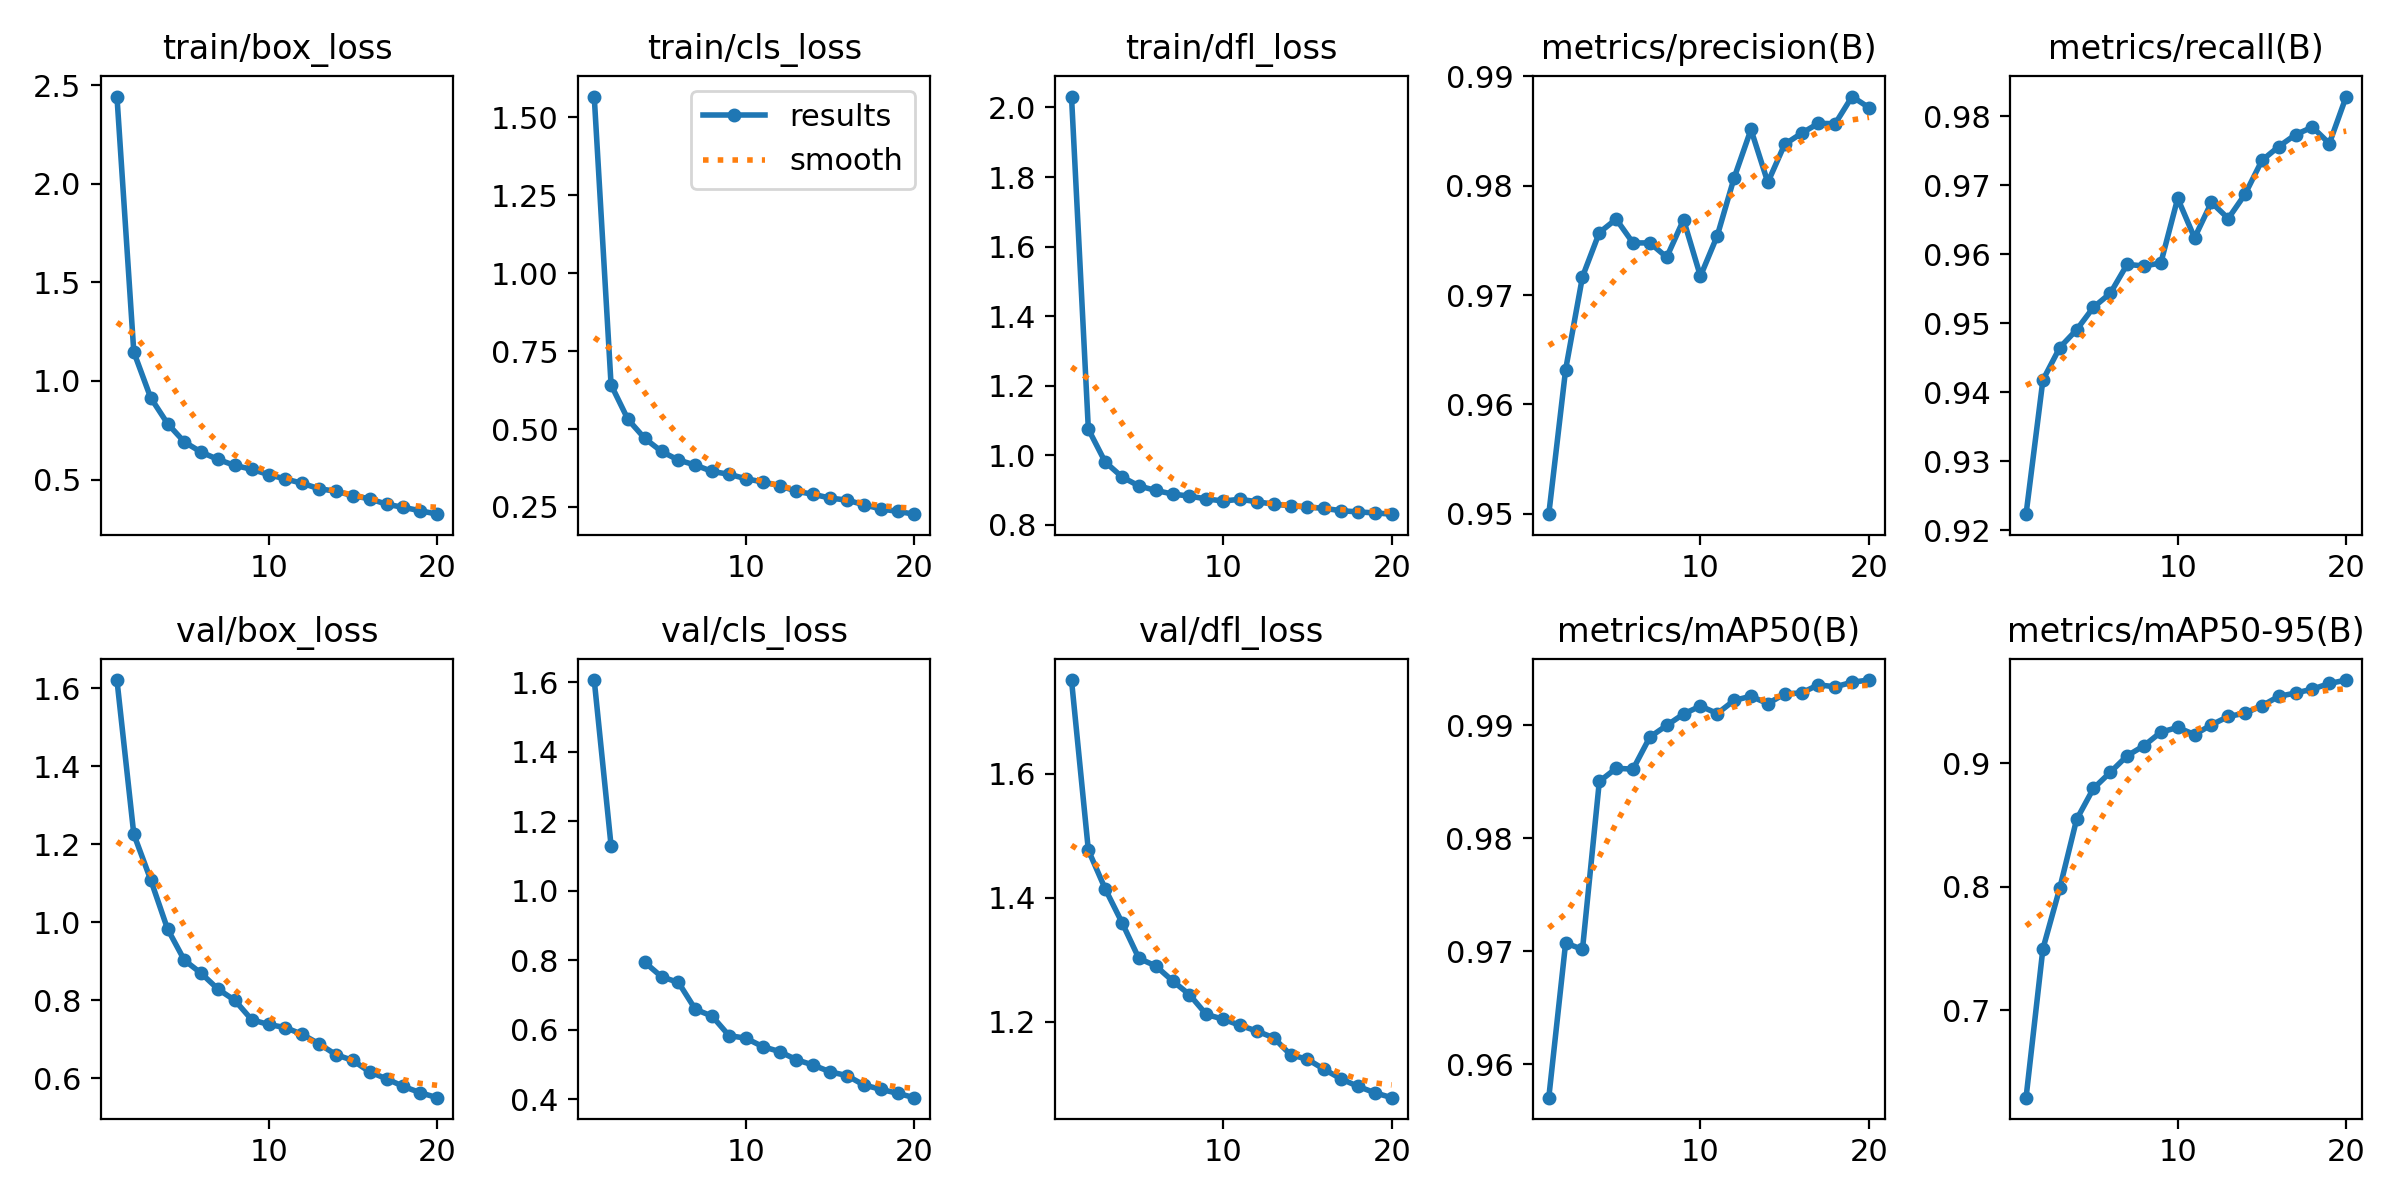

Data behind this chart, as committed beside it:
epoch, time, train/box_loss, train/cls_loss, train/dfl_loss, metrics/precision(B), metrics/recall(B), metrics/mAP50(B), metrics/mAP50-95(B), val/box_loss, val/cls_loss, val/dfl_loss, lr/pg0, lr/pg1, lr/pg2
1, 635.9, 2.442, 1.567, 2.031, 0.95, 0.9224, 0.957, 0.6295, 1.621, 1.607, 1.751, 0.000555, 0.000555, 0.000555
2, 1782, 1.146, 0.6419, 1.075, 0.9632, 0.9418, 0.9707, 0.7499, 1.226, 1.13, 1.477, 0.001056, 0.001056, 0.001056
3, 3328, 0.9151, 0.5312, 0.9809, 0.9717, 0.9465, 0.9702, 0.799, 1.109, inf, 1.414, 0.001501, 0.001501, 0.001501
4, 3988, 0.7839, 0.4699, 0.938, 0.9757, 0.9491, 0.985, 0.8546, 0.9828, 0.7942, 1.36, 0.001419, 0.001419, 0.001419
5, 5375, 0.6905, 0.4281, 0.9121, 0.9769, 0.9523, 0.9862, 0.8797, 0.9023, 0.7526, 1.302, 0.001337, 0.001337, 0.001337
6, 5928, 0.639, 0.4005, 0.8992, 0.9748, 0.9544, 0.9861, 0.8928, 0.8687, 0.7362, 1.29, 0.001254, 0.001254, 0.001254
7, 6565, 0.6018, 0.3846, 0.8888, 0.9748, 0.9585, 0.9889, 0.9061, 0.8279, 0.659, 1.266, 0.001172, 0.001172, 0.001172
8, 7719, 0.5713, 0.3639, 0.8829, 0.9735, 0.9583, 0.99, 0.9143, 0.7993, 0.6392, 1.244, 0.001089, 0.001089, 0.001089
9, 8446, 0.5519, 0.355, 0.8748, 0.9769, 0.9587, 0.991, 0.9252, 0.7495, 0.5833, 1.212, 0.001007, 0.001007, 0.001007
10, 9054, 0.5249, 0.3407, 0.8688, 0.9717, 0.9681, 0.9917, 0.929, 0.7374, 0.5758, 1.204, 0.0009244, 0.0009244, 0.0009244
11, 9628, 0.5027, 0.3302, 0.8738, 0.9754, 0.9624, 0.991, 0.9233, 0.7294, 0.5516, 1.194, 0.0008418, 0.0008418, 0.0008418
12, 10223, 0.4809, 0.3187, 0.8668, 0.9807, 0.9675, 0.9922, 0.9311, 0.712, 0.5373, 1.185, 0.0007593, 0.0007593, 0.0007593
13, 10856, 0.4531, 0.3, 0.8596, 0.9851, 0.9652, 0.9926, 0.9379, 0.6876, 0.5139, 1.174, 0.0006768, 0.0006768, 0.0006768
14, 11350, 0.4408, 0.2908, 0.8553, 0.9803, 0.9687, 0.9919, 0.9406, 0.6599, 0.4983, 1.147, 0.0005943, 0.0005943, 0.0005943
15, 11876, 0.4182, 0.2785, 0.8514, 0.9838, 0.9736, 0.9928, 0.9466, 0.6451, 0.479, 1.139, 0.0005118, 0.0005118, 0.0005118
16, 12444, 0.4021, 0.2721, 0.8475, 0.9848, 0.9756, 0.9928, 0.9542, 0.6157, 0.4682, 1.123, 0.0004293, 0.0004293, 0.0004293
17, 12983, 0.3751, 0.2573, 0.8411, 0.9857, 0.9773, 0.9936, 0.9569, 0.598, 0.4412, 1.108, 0.0003467, 0.0003467, 0.0003467
18, 13528, 0.3588, 0.2438, 0.8374, 0.9857, 0.9784, 0.9934, 0.9601, 0.5785, 0.4287, 1.096, 0.0002642, 0.0002642, 0.0002642
19, 14145, 0.342, 0.2358, 0.8348, 0.9881, 0.976, 0.9938, 0.9646, 0.5624, 0.4172, 1.085, 0.0001817, 0.0001817, 0.0001817
20, 14703, 0.3244, 0.2269, 0.831, 0.9871, 0.9829, 0.994, 0.9674, 0.5496, 0.4046, 1.078, 9.91865e-05, 9.91865e-05, 9.91865e-05
